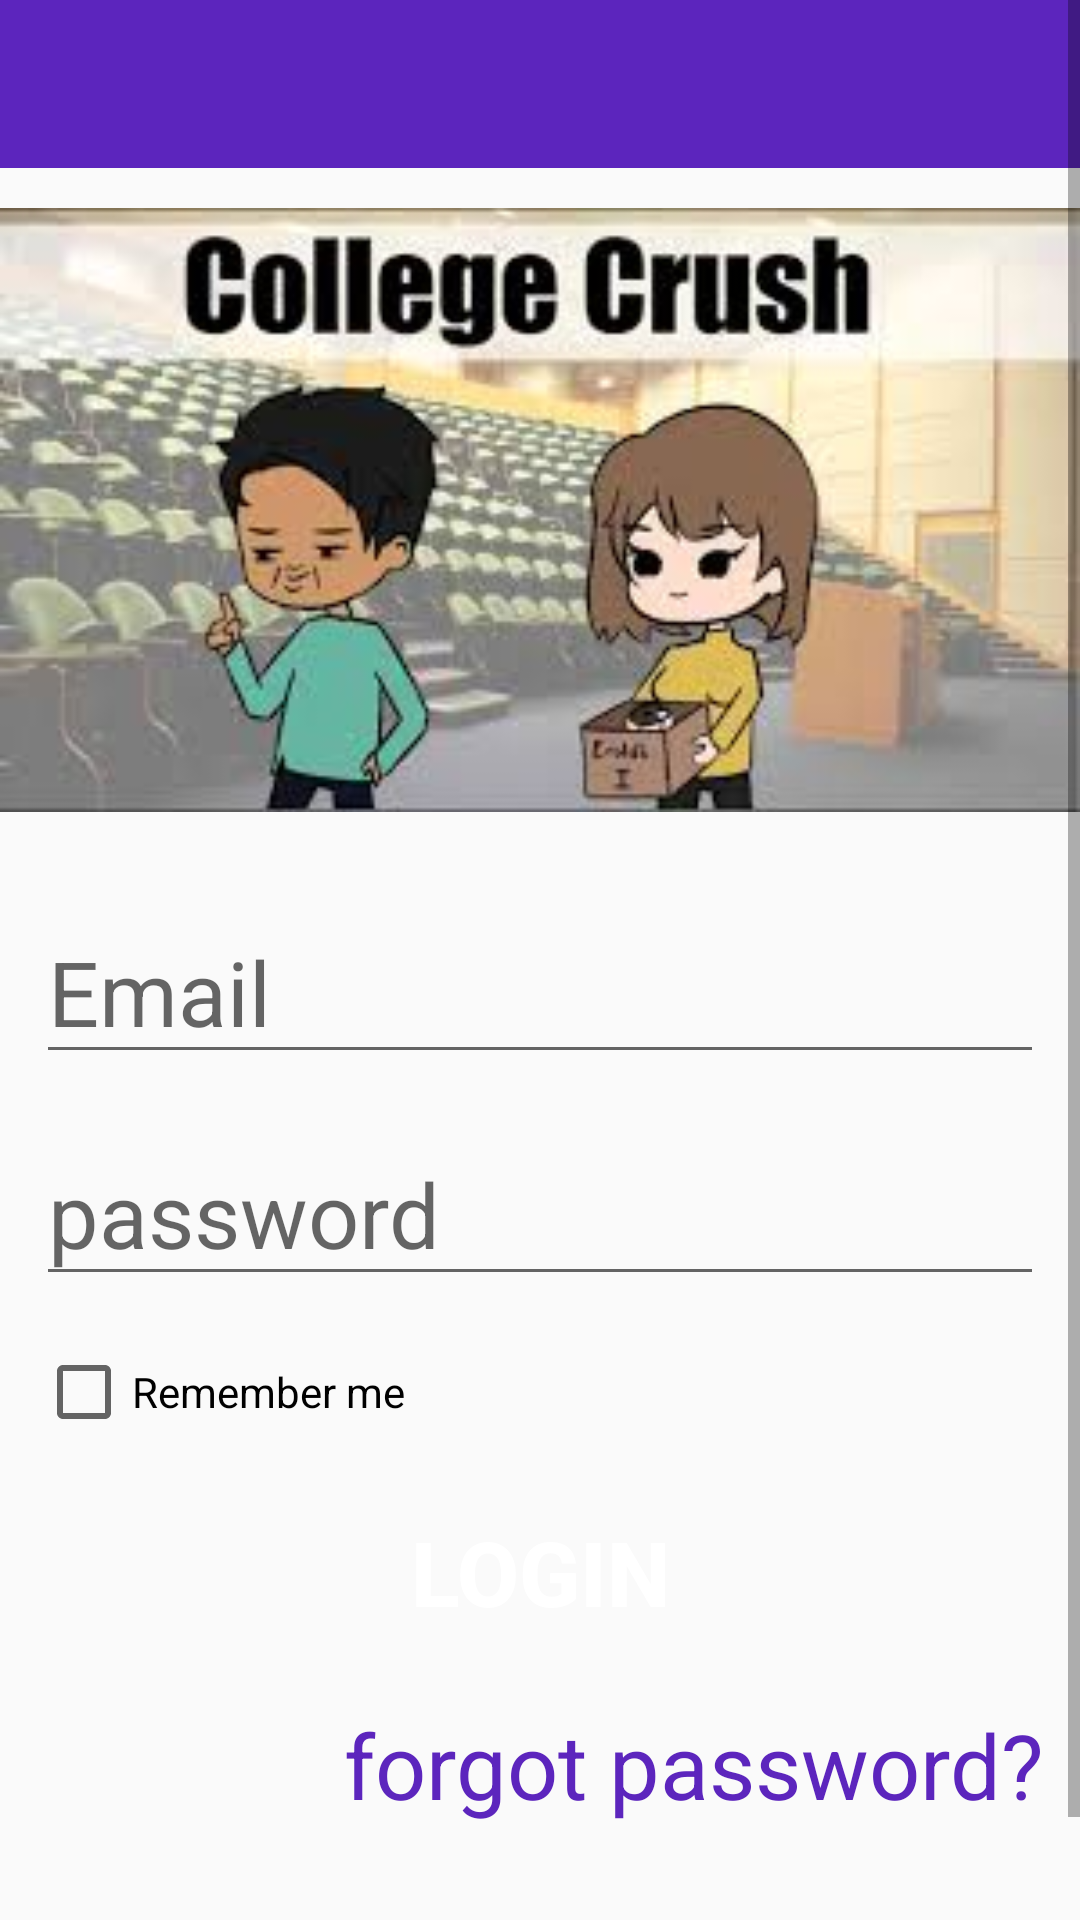

Write the Android layout XML for this screen, with the resource values it uses.
<!-- AndroidManifest.xml: application theme AppTheme -->
<!-- res/layout/activity_cl2.xml -->
<?xml version="1.0" encoding="utf-8"?>
<ScrollView xmlns:android="http://schemas.android.com/apk/res/android"
    xmlns:app="http://schemas.android.com/apk/res-auto"
    xmlns:tools="http://schemas.android.com/tools"
    android:layout_width="match_parent"
    android:layout_height="match_parent"
    android:orientation="vertical"
    tools:context=".cl2">

    <LinearLayout android:layout_width="match_parent"
        android:layout_height="match_parent"
        android:orientation="vertical"
        tools:context=".cl2">

       <include layout="@layout/otherpagetoolbar"
           android:id="@+id/logbar"/>

        <ImageView
            android:layout_width="match_parent"
            android:layout_height="228dp"
            android:src="@mipmap/piclog" />



        <EditText
            android:id="@+id/loge"
            android:layout_width="match_parent"
            android:layout_height="58dp"
            android:layout_marginLeft="12dp"
            android:layout_marginTop="16dp"
            android:layout_marginRight="12dp"
            android:hint="Email"
            android:textSize="30dp"
            android:inputType="textEmailAddress"/>

        <EditText
            android:id="@+id/logp"
            android:layout_width="match_parent"
            android:layout_height="58dp"
            android:layout_marginLeft="12dp"
            android:layout_marginTop="16dp"
            android:layout_marginRight="12dp"
            android:hint="password"
            android:textSize="30dp"
            android:inputType="textPassword"/>
        <CheckBox
            android:id="@+id/ck"
            android:layout_width="match_parent"
            android:layout_height="wrap_content"
            android:layout_marginTop="16dp"
            android:layout_marginLeft="12dp"
            android:text="Remember me"/>

        <Button
            android:id="@+id/logbut"
            android:layout_width="match_parent"
            android:layout_height="wrap_content"
            android:text="Login"
            android:layout_marginTop="20dp"
            android:layout_marginLeft="12dp"
            android:layout_marginRight="12dp"
            android:background="@drawable/logroundbut"
            android:textColor="#FFFFFF"
            android:textSize="30dp"
            android:textStyle="bold"/>
        <TextView
            android:id="@+id/linkfor"
            android:layout_width="match_parent"
            android:layout_height="wrap_content"
            android:text="forgot password?"
            android:textSize="30dp"
            android:layout_marginTop="20dp"
            android:layout_marginLeft="12dp"
            android:layout_marginRight="12dp"
            android:gravity="right"
            android:textColor="@color/colorPrimaryDark"/>
        <Button
            android:id="@+id/createaccbut"
            android:layout_width="match_parent"
            android:layout_height="wrap_content"
            android:layout_marginTop="20dp"
            android:layout_marginLeft="12dp"
            android:layout_marginRight="12dp"
            android:textColor="#FFFFFF"
            android:background="@drawable/logroundbut"
            android:textStyle="bold"
            android:text="Create New Account"
            android:textSize="30dp"/>

    </LinearLayout>
</ScrollView>
<!-- res/layout/otherpagetoolbar.xml (included above) -->
<?xml version="1.0" encoding="utf-8"?>
<androidx.appcompat.widget.Toolbar
    xmlns:android="http://schemas.android.com/apk/res/android"
    android:id="@+id/oth_bar"
    android:layout_width="match_parent"
    android:layout_height="wrap_content"
    android:background="@color/colorPrimaryDark"
    android:theme="@style/ThemeOverlay.AppCompat.Dark.ActionBar">


</androidx.appcompat.widget.Toolbar>
<!-- resources referenced by this layout -->
<resources>
  <color name="colorPrimaryDark">#FF5C25BD</color>
  <!-- mipmap piclog: jpg bitmap (mipmap-hdpi, 11397 bytes) -->
  <style name="AppTheme" parent="Theme.AppCompat.Light.NoActionBar">
          <item name="colorPrimary">@color/colorPrimary</item>
          <item name="colorPrimaryDark">@color/colorPrimaryDark</item>
          <item name="controlBackground">@string/app_name</item>
      </style>
  <color name="colorPrimary">#673AB7</color>
  <string name="app_name" formatted="true">CollegeLove</string>
</resources>
